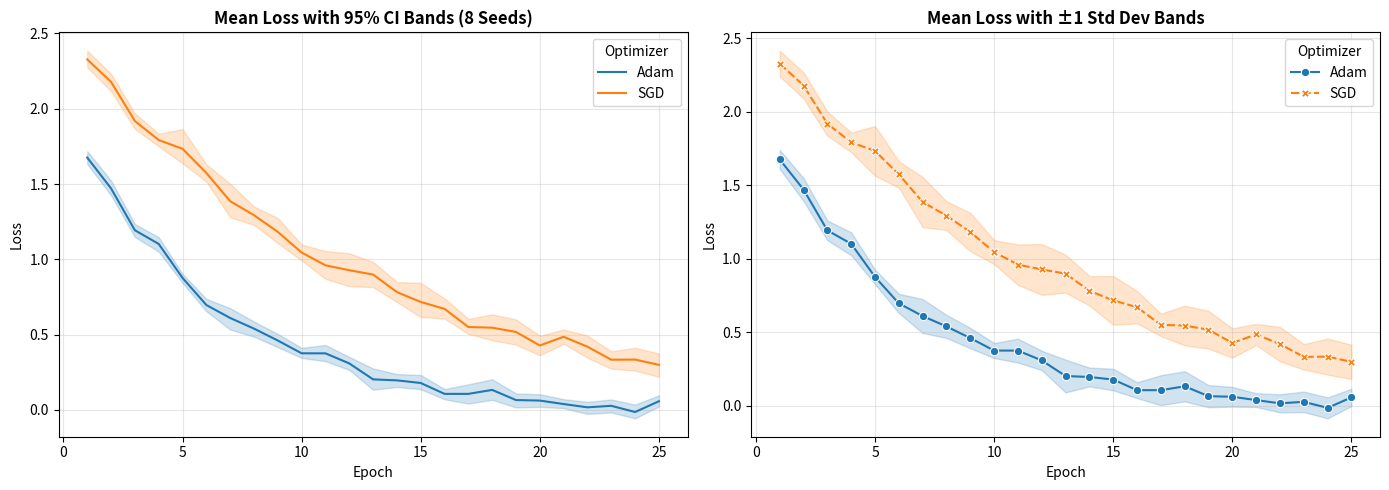

Recreate this plot in Python.
import seaborn as sns
import matplotlib.pyplot as plt
import numpy as np
import pandas as pd

# Simulating multiple runs of ML training across random seeds
np.random.seed(42)
records = []
for run in range(8):
    for epoch in range(1, 26):
        loss_adam = 2.0 * np.exp(-epoch / 6) + np.random.normal(0, 0.08)
        loss_sgd = 2.5 * np.exp(-epoch / 12) + np.random.normal(0, 0.12)
        records.append({'Epoch': epoch, 'Loss': loss_adam, 'Optimizer': 'Adam', 'Seed': run})
        records.append({'Epoch': epoch, 'Loss': loss_sgd, 'Optimizer': 'SGD', 'Seed': run})

df_runs = pd.DataFrame(records)

fig, (ax1, ax2) = plt.subplots(1, 2, figsize=(14, 5))

# 1. 95% Bootstrap Confidence Interval
sns.lineplot(data=df_runs, x='Epoch', y='Loss', hue='Optimizer', errorbar=('ci', 95), ax=ax1)
ax1.set_title('Mean Loss with 95% CI Bands (8 Seeds)', fontweight='bold')
ax1.grid(True, alpha=0.3)

# 2. Standard Deviation Errorbar + Markers
sns.lineplot(data=df_runs, x='Epoch', y='Loss', hue='Optimizer', style='Optimizer',
             markers=True, errorbar='sd', ax=ax2)
ax2.set_title('Mean Loss with ±1 Std Dev Bands', fontweight='bold')
ax2.grid(True, alpha=0.3)

plt.tight_layout()
plt.show()
